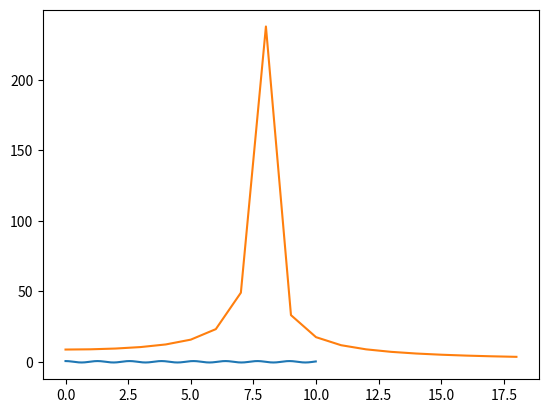

The script that saved this image:
# -*- coding: utf-8 -*-
"""Copy of Getting Started.ipynb

Automatically generated by Colab.

Original file is located at
    https://colab.research.google.com/drive/1mdWEawEMQhXAvvxtHCWf6I3k8c-1L6er
"""

import numpy as np, matplotlib.pyplot as plt
from scipy.integrate import odeint

def F(y,t):
  dy=[0,0]
  dy[0]=y[1]
  dy[1]=-25*np.sin(y[0])
  return dy

t=np.arange(0,10,0.01)
y0 = [0.5,0]

y = odeint(F,y0,t)
plt.plot(t,y[:,0])

# Fast Fourier Transform to get the spectrum

eft = np.fft.fft(y[:,0])  #[0:49]  #could also use ebox here
plt.plot(abs(eft[0:19]))
kmax = np.where(abs(eft[0:99]) == np.max(abs(eft[0:99])))
# phase = cmath.phase(eft[kmax[0][0]])
print(kmax[0][0]) #, phase)
